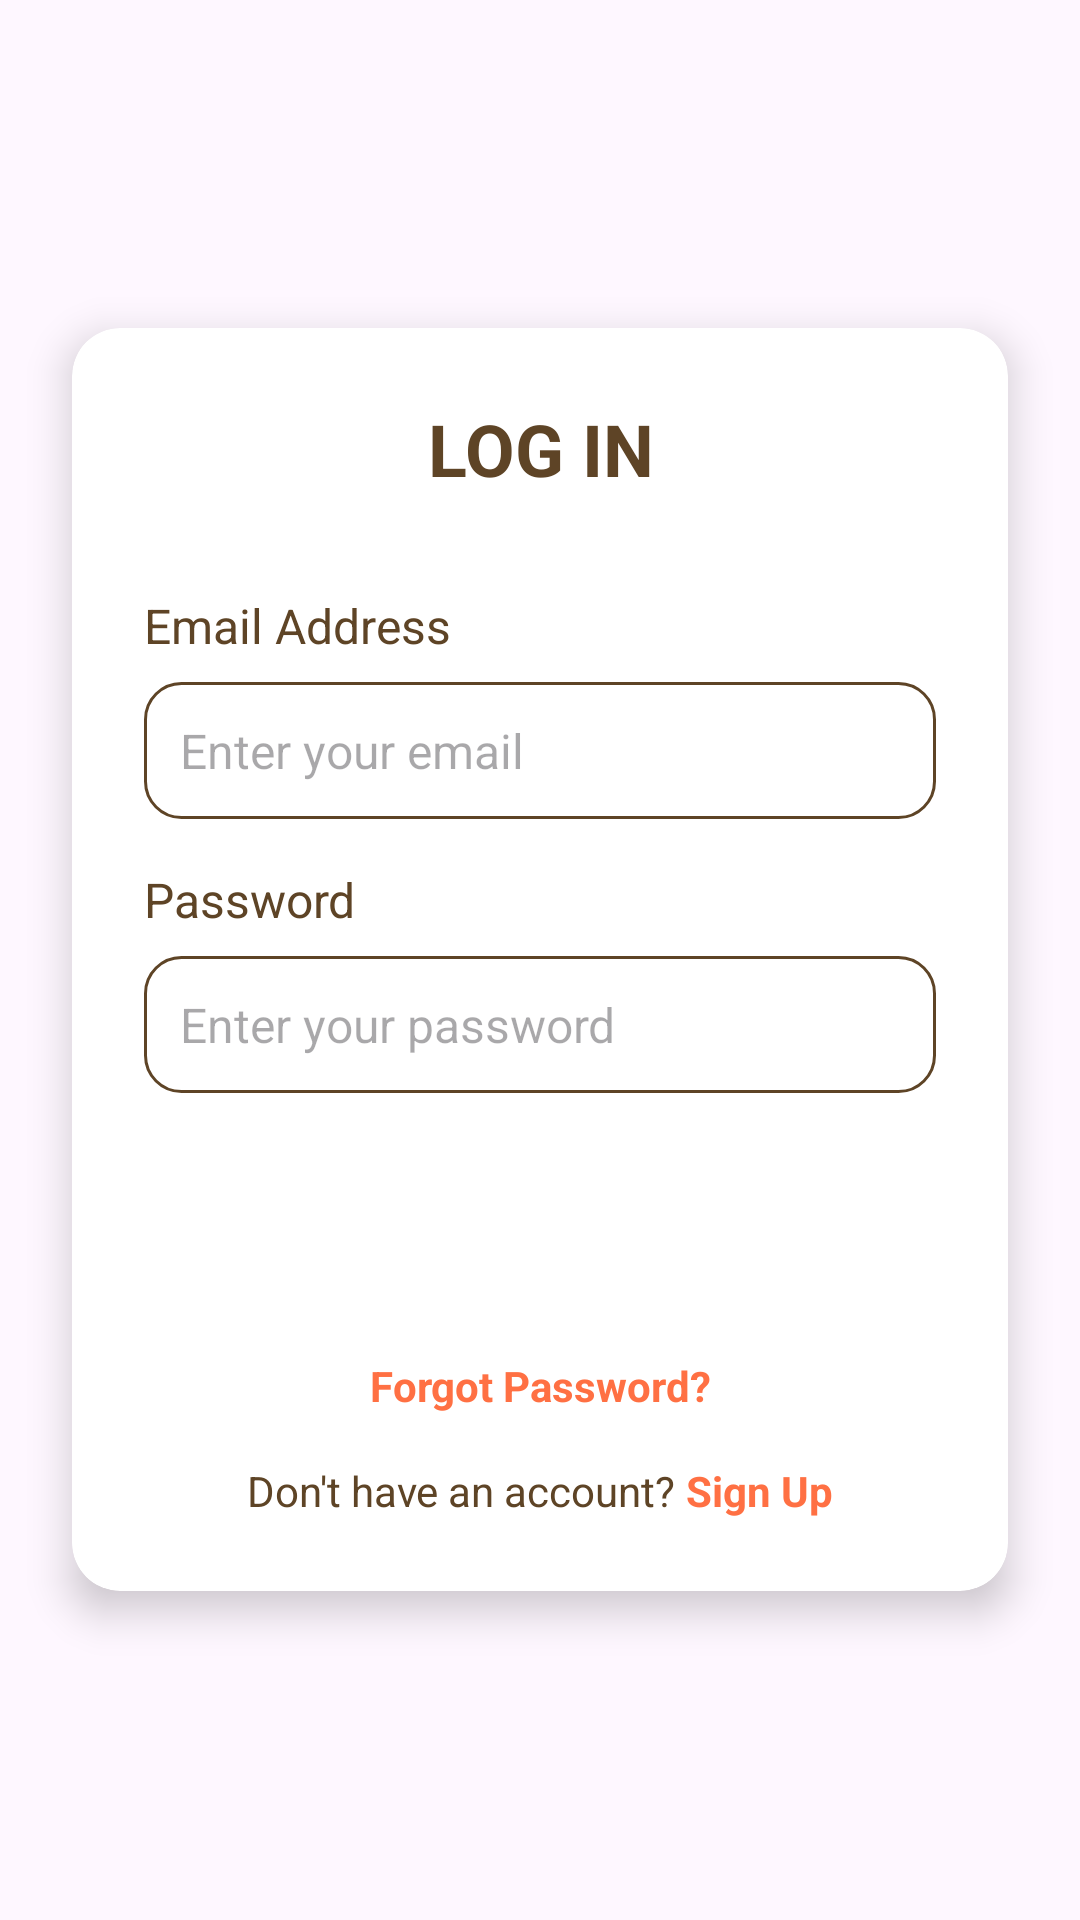

Android layout source for this screen:
<!-- AndroidManifest.xml: application theme Theme.Memo_saic -->
<!-- res/layout/activity_login.xml -->
<?xml version="1.0" encoding="utf-8"?>
<LinearLayout
    xmlns:android="http://schemas.android.com/apk/res/android"
    xmlns:app="http://schemas.android.com/apk/res-auto"
    xmlns:tools="http://schemas.android.com/tools"
    android:id="@+id/main"
    android:layout_width="match_parent"
    android:layout_height="match_parent"
    android:orientation="vertical"
    android:gravity="center"
    tools:context=".Login">

    <androidx.cardview.widget.CardView
        android:layout_width="match_parent"
        android:layout_height="wrap_content"
        android:layout_marginHorizontal="24dp"
        android:layout_marginVertical="16dp"
        app:cardCornerRadius="16dp"
        app:cardElevation="8dp"
        app:cardBackgroundColor="#FFFFFF">

        <LinearLayout
            android:layout_width="match_parent"
            android:layout_height="wrap_content"
            android:orientation="vertical"
            android:padding="24dp">

            <TextView
                android:layout_width="match_parent"
                android:layout_height="wrap_content"
                android:text="LOG IN"
                android:textColor="#5E4426"
                android:textSize="24sp"
                android:textStyle="bold"
                android:gravity="center"
                android:layout_marginBottom="32dp" />

            
            <LinearLayout
                android:layout_width="match_parent"
                android:layout_height="wrap_content"
                android:orientation="vertical"
                android:layout_marginBottom="16dp">

                <TextView
                    android:id="@+id/emailLabel"
                    android:layout_width="match_parent"
                    android:layout_height="wrap_content"
                    android:text="Email Address"
                    android:textColor="#5E4426"
                    android:textSize="16sp"
                    android:layout_marginBottom="8dp" />

                <EditText
                    android:id="@+id/emailInput"
                    android:layout_width="match_parent"
                    android:layout_height="wrap_content"
                    android:inputType="textEmailAddress"
                    android:background="@drawable/input_bg"
                    android:padding="12dp"
                    android:hint="Enter your email"
                    android:textSize="16sp"
                    android:textColor="#5E4426" />
            </LinearLayout>

            
            <LinearLayout
                android:layout_width="match_parent"
                android:layout_height="wrap_content"
                android:orientation="vertical"
                android:layout_marginBottom="24dp">

                <TextView
                    android:id="@+id/passwordLabel"
                    android:layout_width="match_parent"
                    android:layout_height="wrap_content"
                    android:text="Password"
                    android:textColor="#5E4426"
                    android:textSize="16sp"
                    android:layout_marginBottom="8dp" />

                <EditText
                    android:id="@+id/passwordInput"
                    android:layout_width="match_parent"
                    android:layout_height="wrap_content"
                    android:inputType="textPassword"
                    android:background="@drawable/input_bg"
                    android:padding="12dp"
                    android:hint="Enter your password"
                    android:textSize="16sp"
                    android:textColor="#5E4426" />
            </LinearLayout>

            
            <androidx.appcompat.widget.AppCompatButton
                android:id="@+id/loginButton"
                android:layout_width="match_parent"
                android:layout_height="wrap_content"
                android:text="Login"
                android:textColor="@android:color/white"
                android:background="@drawable/Rounded_Button"
                android:padding="12dp"
                android:textSize="16sp"
                android:textAllCaps="false"
                android:layout_marginBottom="16dp"
                android:cornerRadius="12dp"/>

            
            <TextView
                android:id="@+id/forgotPassword"
                android:layout_width="match_parent"
                android:layout_height="wrap_content"
                android:text="Forgot Password?"
                android:textColor="#FF7043"
                android:textSize="14sp"
                android:gravity="center"
                android:textStyle="bold"
                android:layout_marginBottom="16dp"
                android:clickable="true" />

            
            <LinearLayout
                android:layout_width="match_parent"
                android:layout_height="wrap_content"
                android:orientation="horizontal"
                android:gravity="center">

                <TextView
                    android:layout_width="wrap_content"
                    android:layout_height="wrap_content"
                    android:text="Don't have an account?"
                    android:textColor="#5E4426"
                    android:textSize="14sp" />

                <TextView
                    android:id="@+id/signUp"
                    android:layout_width="wrap_content"
                    android:layout_height="wrap_content"
                    android:text=" Sign Up"
                    android:textColor="#FF7043"
                    android:textSize="14sp"
                    android:textStyle="bold"
                    android:clickable="true"/>
            </LinearLayout>

        </LinearLayout>
    </androidx.cardview.widget.CardView>
</LinearLayout>
<!-- resources referenced by this layout -->
<resources>
  <!-- drawable input_bg (drawable) -->
  <?xml version="1.0" encoding="utf-8"?>
  <shape xmlns:android="http://schemas.android.com/apk/res/android"
      android:shape="rectangle">
      <corners android:radius="12dp"/>
      <stroke android:width="1dp" android:color="#5E4426"/>
  </shape>
  <style name="Theme.Memo_saic" parent="Base.Theme.Memo_saic" />
  <style name="Base.Theme.Memo_saic" parent="Theme.Material3.DayNight.NoActionBar">
          
          
      </style>
</resources>
